Image classification data set "data" (rohitpachghare2808/leaf-disease-detection on GitHub). Class labels (4): healthy, late blight, leaf curl, rust.

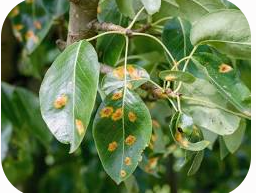
Label: rust

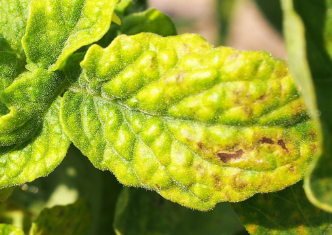
Label: leaf curl

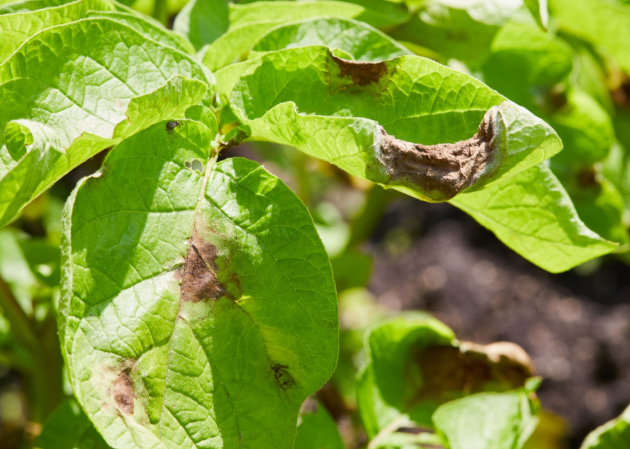
Label: late blight

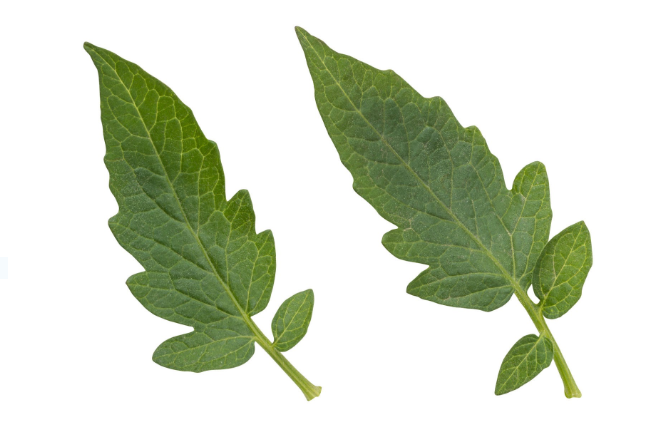
Label: healthy

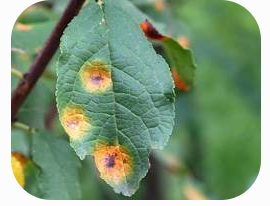
Label: rust

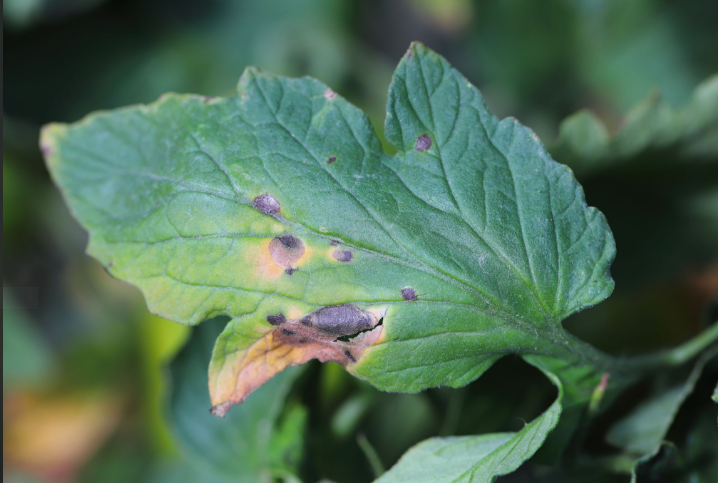
Label: leaf curl
